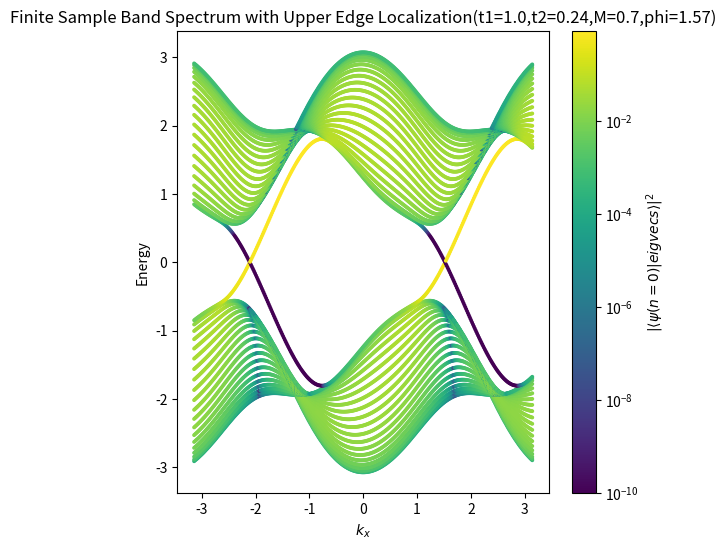

This figure's Python source:
import numpy as np
import matplotlib.pyplot as plt
from matplotlib.colors import LogNorm
from matplotlib.colors import Normalize


# PARAMETERS 

t1 = 1.0
t2 = 0.24
M  = 0.7
phi = np.pi/2

Ly = 20
kx_vals = np.linspace(-np.pi, np.pi, 400)


# FUNCTIONS

def f_plus(kx):
    return 2*t2*np.cos(np.sqrt(3)*kx + phi)

def f_minus(kx):
    return 2*t2*np.cos(np.sqrt(3)*kx - phi)

def g_plus(kx):
    return 2*t2*np.cos(np.sqrt(3)/2 * kx + phi)

def g_minus(kx):
    return 2*t2*np.cos(np.sqrt(3)/2 * kx - phi)

def g0(kx):
    return 2*t1*np.cos(np.sqrt(3)/2 * kx)


# BUILD HAMILTONIAN

def build_H(kx):

    H = np.zeros((2*Ly, 2*Ly), dtype=complex)

    fp = f_plus(kx)
    fm = f_minus(kx)
    gp = g_plus(kx)
    gm = g_minus(kx)
    g0v = g0(kx)

    for n in range(Ly):

        A = 2*n
        B = 2*n + 1

        H[A, A] = M + fp
        H[B, B] = -M + fm

        H[A, B] = g0v
        H[B, A] = g0v

        if n > 0:
            H[A, 2*(n-1)] = gm
            H[2*(n-1), A] = gm

        if n < Ly-1:
            H[A, 2*(n+1)] = gm
            H[2*(n+1), A] = gm

        if n > 0:
            H[B, 2*(n-1)+1] = gp
            H[2*(n-1)+1, B] = gp

        if n < Ly-1:
            H[B, 2*(n+1)+1] = gp
            H[2*(n+1)+1, B] = gp

        if n > 0:
            H[A, 2*(n-1)+1] = t1
            H[2*(n-1)+1, A] = t1

        if n < Ly-1:
            H[B, 2*(n+1)] = t1
            H[2*(n+1), B] = t1

    return H


energies = []
upperedge_weights = []
loweredge_weights = []

for kx in kx_vals:

    H = build_H(kx)

    eigvals, eigvecs = np.linalg.eigh(H)

    energies.append(eigvals)

    # Edge projections
    wU = np.abs(eigvecs[0, :])**2
    wL = np.abs(eigvecs[-1, :])**2

    upperedge_weights.append(wU)
    loweredge_weights.append(wL)

energies = np.array(energies)
upperedge_weights = np.array(upperedge_weights)
loweredge_weights = np.array(loweredge_weights)


# ============================================================
# 🔥 ONLY CHANGE IS HERE (GLOBAL NORMALIZATION)
# ============================================================

plt.figure(figsize=(6,6))

# Global min/max across ALL bands
global_min = upperedge_weights.min()
global_max = upperedge_weights.max()

# Avoid log(0)
vmin = max(global_min, 1e-10)

#norm = Normalize(vmin=vmin, vmax=global_max)
norm = LogNorm(vmin=vmin, vmax=global_max)
for i in range(2*Ly):
    plt.scatter(kx_vals, energies[:, i],
                c=upperedge_weights[:, i],
                cmap='viridis',
                norm=norm,   # <-- global normalization applied
                s=3)

plt.colorbar(label=r"$|\langle \psi(n=0)|eigvecs \rangle|^2$")

plt.xlabel(r"$k_x$")
plt.ylabel("Energy")
plt.title(f"Finite Sample Band Spectrum with Upper Edge Localization(t1={t1},t2={t2},M={M},phi={phi:.2f})")

plt.show()
